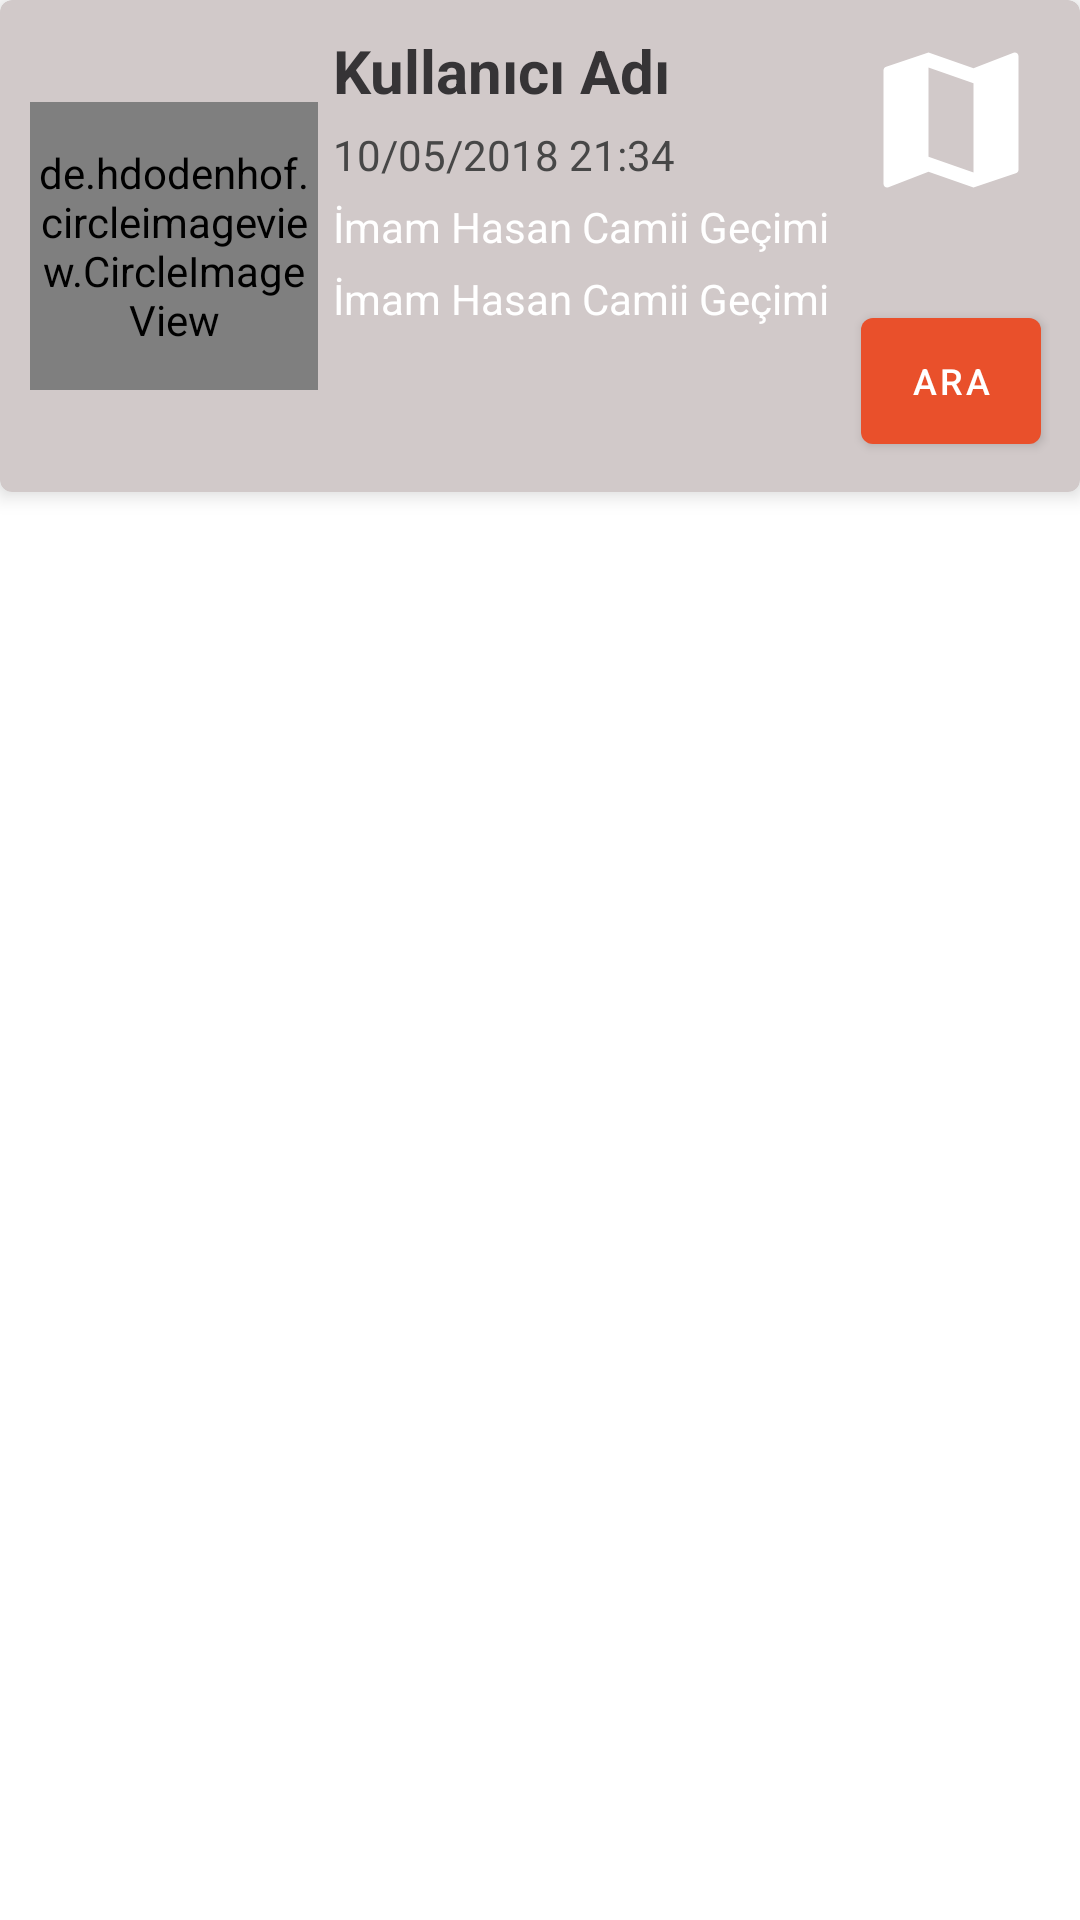

Here is an Android app screen rendered from its layout file. Give the layout XML and the strings, colors and styles it references.
<!-- AndroidManifest.xml: application theme Theme.Deneme4 -->
<!-- res/layout/takip_item.xml -->
<?xml version="1.0" encoding="utf-8"?>
<LinearLayout xmlns:android="http://schemas.android.com/apk/res/android"
    android:layout_width="match_parent"
    android:layout_height="wrap_content"
    xmlns:app="http://schemas.android.com/apk/res-auto"
    xmlns:tools="http://schemas.android.com/tools"
    android:paddingBottom="7dp"
    android:orientation="vertical">

    <androidx.cardview.widget.CardView
        android:layout_width="match_parent"
        android:layout_height="wrap_content"
        app:cardBackgroundColor="#D1C9C9"
        app:cardCornerRadius="4dp"
        app:cardElevation="4dp"
        app:contentPadding="10dp">

        <RelativeLayout
            android:layout_width="match_parent"
            android:layout_height="144dp">

            <de.hdodenhof.circleimageview.CircleImageView
                android:id="@+id/profilItem"
                android:layout_width="96dp"
                android:layout_height="96dp"
                android:layout_alignParentLeft="true"
                android:layout_centerVertical="true"
                android:src="@drawable/images"
                app:civ_border_color="@color/cardview_light_background"
                app:civ_border_overlay="true"
                app:civ_border_width="2.5dp" />

            <LinearLayout
                android:id="@+id/linearLayout"
                android:layout_width="wrap_content"
                android:layout_height="wrap_content"
                android:layout_alignParentTop="true"
                android:layout_marginLeft="5dp"
                android:layout_toEndOf="@+id/profilItem"
                android:layout_toRightOf="@+id/profilItem"
                android:orientation="vertical">

                <TextView
                    android:id="@+id/ad"
                    android:layout_width="wrap_content"
                    android:layout_height="wrap_content"
                    android:text="Kullanıcı Adı"
                    android:textColor="#363436"
                    android:textSize="20sp"
                    android:textStyle="bold" />

                <TextView
                    android:id="@+id/zaman"
                    android:layout_width="wrap_content"
                    android:layout_height="wrap_content"
                    android:layout_marginTop="5dp"
                    android:text="10/05/2018 21:34"
                    android:textColor="#474747" />

                <TextView
                    android:id="@+id/adresler"
                    android:layout_width="wrap_content"
                    android:layout_height="wrap_content"
                    android:layout_marginTop="5dp"
                    android:text="İmam Hasan Camii Geçimi"
                    android:textColor="#FFFFFF" />
                <TextView
                    android:id="@+id/tel"
                    android:layout_width="wrap_content"
                    android:layout_height="wrap_content"
                    android:layout_marginTop="5dp"
                    android:text="İmam Hasan Camii Geçimi"
                    android:textColor="#FFFFFF" />


            </LinearLayout>

            <ImageView
                android:id="@+id/imageView2"
                android:layout_width="60dp"
                android:layout_height="60dp"
                android:layout_alignParentRight="true"
                android:layout_marginRight="3dp"
                app:srcCompat="@drawable/ic_baseline_map_24"
                tools:ignore="VectorDrawbleCompat" />

            <Button
                android:id="@+id/button"
                android:layout_width="60dp"
                android:layout_height="60dp"
                android:layout_alignParentRight="true"
                android:layout_marginTop="90dp"
                android:layout_marginRight="3dp"
                android:text="Ara"
                android:textSize="12dp" />


        </RelativeLayout>
    </androidx.cardview.widget.CardView>
</LinearLayout>
<!-- resources referenced by this layout -->
<resources>
  <color name="cardview_light_background">#E4E0E0</color>
  <!-- drawable ic_baseline_map_24 (drawable) -->
  <vector xmlns:android="http://schemas.android.com/apk/res/android"
      android:width="60dp"
      android:height="60dp"
      android:viewportWidth="24"
      android:viewportHeight="24"
      android:tint="@color/white">
    <path
        android:fillColor="@color/purple_200"
        android:pathData="M20.5,3l-0.16,0.03L15,5.1 9,3 3.36,4.9c-0.21,0.07 -0.36,0.25 -0.36,0.48V20.5c0,0.28 0.22,0.5 0.5,0.5l0.16,-0.03L9,18.9l6,2.1 5.64,-1.9c0.21,-0.07 0.36,-0.25 0.36,-0.48V3.5c0,-0.28 -0.22,-0.5 -0.5,-0.5zM15,19l-6,-2.11V5l6,2.11V19z"/>
  </vector>
  <!-- drawable images: jpg bitmap (drawable, 6878 bytes) -->
  <style name="Theme.Deneme4" parent="Theme.MaterialComponents.DayNight.DarkActionBar">
          
          <item name="colorPrimary">@color/purple_500</item>
          <item name="colorPrimaryVariant">@color/purple_700</item>
          <item name="colorOnPrimary">@color/white</item>
          
          <item name="colorSecondary">@color/teal_200</item>
          <item name="colorSecondaryVariant">@color/teal_700</item>
          <item name="colorOnSecondary">@color/black</item>
          
          <item name="android:statusBarColor" tools:targetApi="l">?attr/colorPrimaryVariant</item>
          
      </style>
  <color name="white">#FFFFFFFF</color>
  <color name="purple_200">#EF3507</color>
  <color name="purple_500">#E9502B</color>
  <color name="purple_700">#EF3507</color>
  <color name="teal_200">#EF3507</color>
  <color name="teal_700">#EF3507</color>
  <color name="black">#FF000000</color>
</resources>
